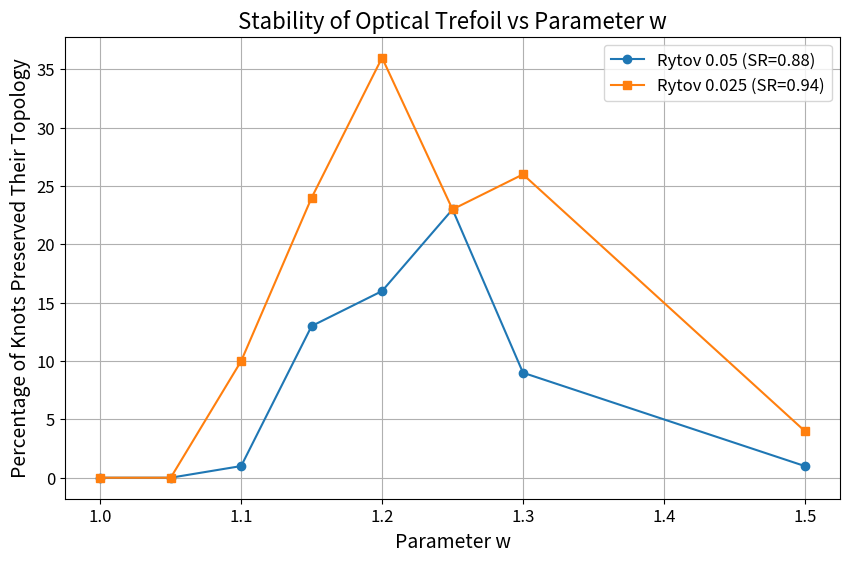

Reproduce this figure in Python.
w = [1.05, 1.1, 1.15, 1.2, 1.25, 1.3, 1.5]
stab_005 = [0, 0, 9, 13, 19,  9, 0]
stab_005s = [0, 2, 11, 7, 4, 1, 2]
stab_0025 = [0, 5, 23, 32, 18, 24, 4]
stab_0025s = [0, 10, 3, 8, 10, 4, 1]
w = [1.05, 1.1, 1.15, 1.2, 1.25, 1.3, 1.5]

import matplotlib.pyplot as plt

# Data
stability_rytov005_final = [0, 0, 1, 13, 16, 23, 9, 1]
stability_rytov0025_final = [0, 0, 10, 24, 36, 23, 26, 4]
w_values = [1, 1.05, 1.1, 1.15, 1.2, 1.25, 1.3, 1.5]  # Assuming these are the values for parameter w  # Assuming these are the values for parameter w

# Plotting
plt.figure(figsize=(10, 6))
plt.plot(w_values, stability_rytov005_final, marker='o', label='Rytov 0.05 (SR=0.88)')
plt.plot(w_values, stability_rytov0025_final, marker='s', label='Rytov 0.025 (SR=0.94)')

# Titles and labels
plt.title('Stability of Optical Trefoil vs Parameter w', fontsize=16)
plt.xlabel('Parameter w', fontsize=14)
plt.ylabel('Percentage of Knots Preserved Their Topology', fontsize=14)

# Font settings for ticks
plt.xticks(fontsize=12)
plt.yticks(fontsize=12)

# Grid and legend
plt.grid(True)
plt.legend(fontsize=12)

# Show plot
plt.show()
